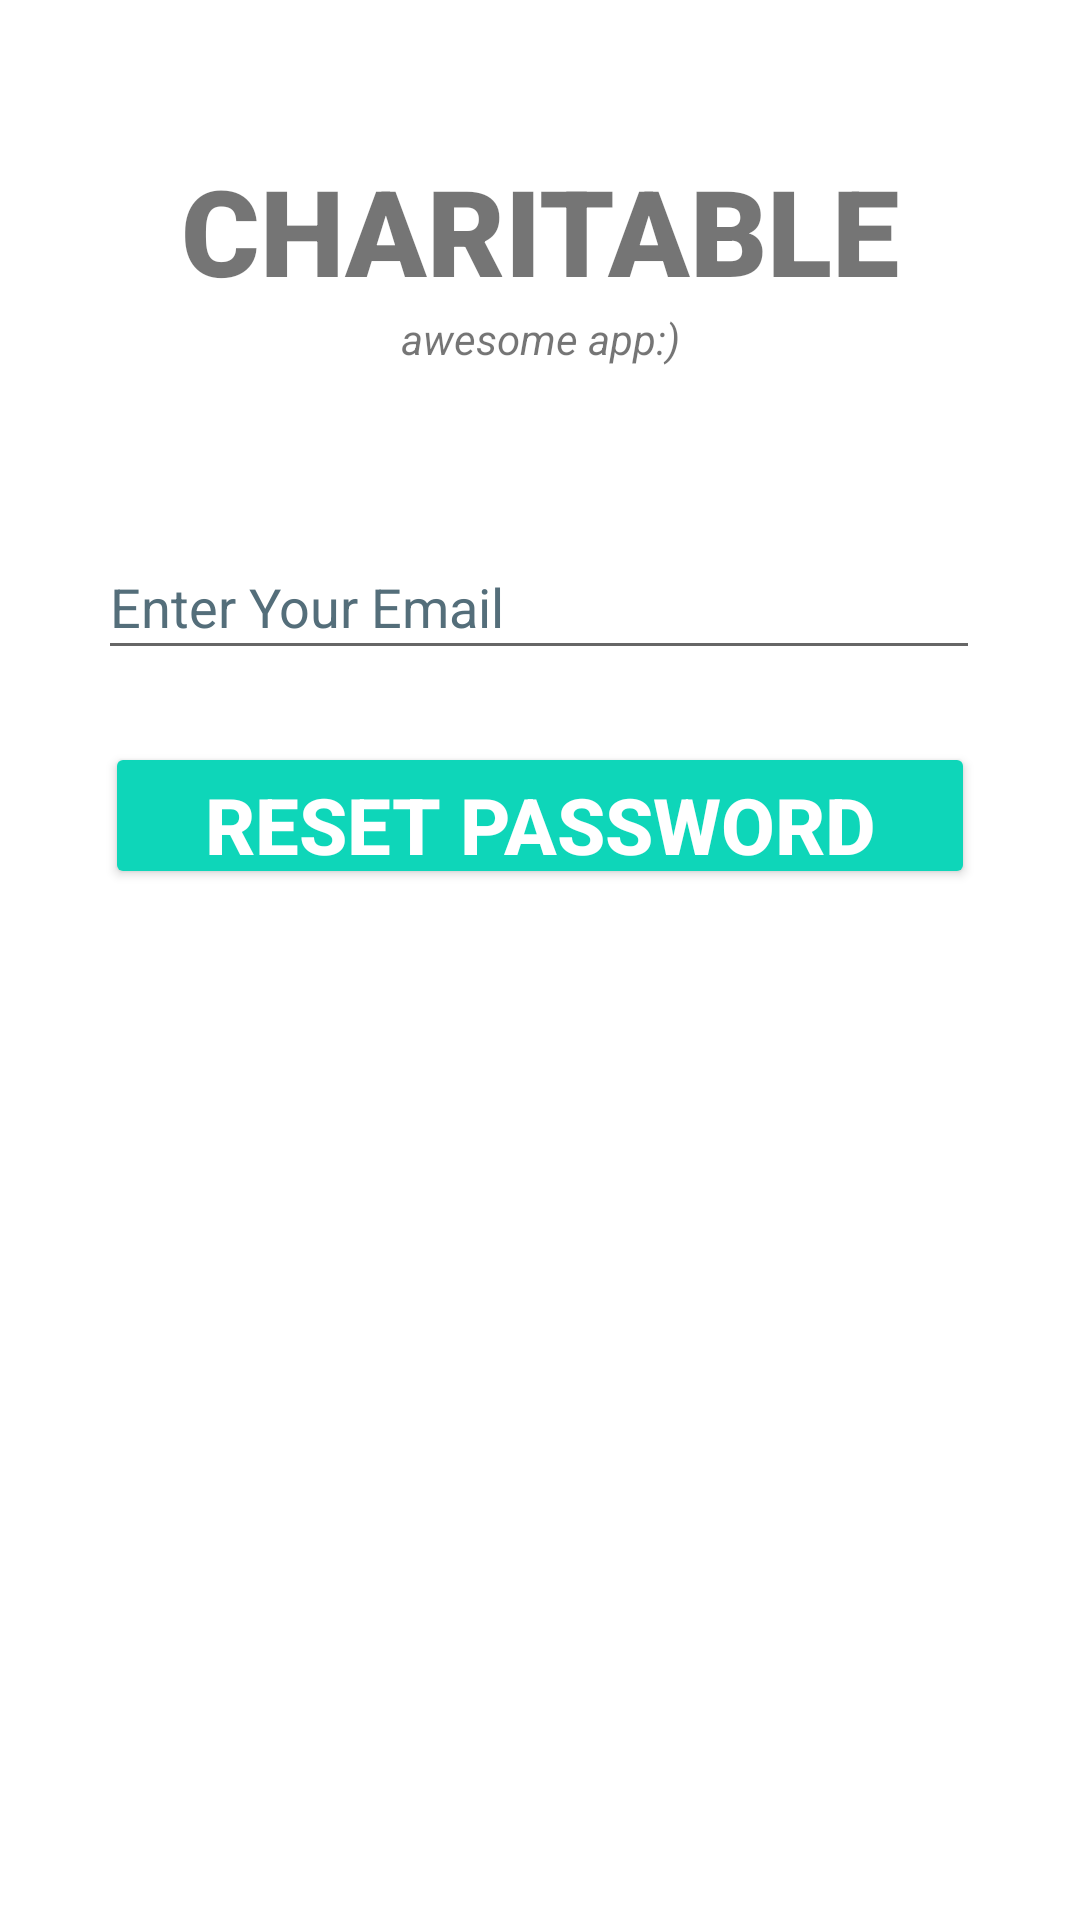

Produce the Android XML layout that renders to this screen, including the resource entries it uses.
<!-- AndroidManifest.xml: application theme Theme.Charitable -->
<!-- res/layout/activity_forgot_password.xml -->
<?xml version="1.0" encoding="utf-8"?>
<androidx.constraintlayout.widget.ConstraintLayout xmlns:android="http://schemas.android.com/apk/res/android"
    xmlns:app="http://schemas.android.com/apk/res-auto"
    xmlns:tools="http://schemas.android.com/tools"
    android:layout_width="match_parent"
    android:layout_height="match_parent"
    tools:context=".ForgotPassword">

    <TextView
        android:id="@+id/banner"
        android:layout_width="match_parent"
        android:layout_height="wrap_content"
        android:text="CHARITABLE"
        android:textSize="40sp"
        android:textAlignment="center"
        android:textStyle="bold"
        android:fontFamily="sans-serif-black"
        app:layout_constraintTop_toTopOf="parent"
        app:layout_constraintRight_toRightOf="parent"
        app:layout_constraintLeft_toLeftOf="parent"
        android:layout_marginTop="50dp"
        />

    <TextView
        android:id="@+id/bannerDescrption"
        android:layout_width="wrap_content"
        android:layout_height="wrap_content"
        android:text="awesome app:)"
        android:textStyle="italic"
        android:textSize="14sp"
        android:textAlignment="center"
        app:layout_constraintTop_toBottomOf="@+id/banner"
        app:layout_constraintLeft_toLeftOf="parent"
        app:layout_constraintRight_toRightOf="parent"
        />

    <EditText
        android:id="@+id/email"
        android:layout_width="294dp"
        android:layout_height="45dp"
        android:layout_marginTop="56dp"
        android:ems="10"
        android:hint="Enter Your Email"
        android:inputType="textEmailAddress"
        android:textSize="18sp"
        app:layout_constraintHorizontal_bias="0.495"
        app:layout_constraintLeft_toLeftOf="parent"
        app:layout_constraintRight_toRightOf="parent"
        app:layout_constraintTop_toBottomOf="@+id/bannerDescrption"
        />

    <Button
        android:id="@+id/resetPassword"
        android:layout_width="290dp"
        android:layout_height="49dp"
        android:layout_marginTop="24dp"
        android:backgroundTint="#0ED6B9"
        android:text="Reset Password"
        android:textColor="#ffffff"
        android:textSize="26sp"
        android:textStyle="bold"
        app:layout_constraintLeft_toLeftOf="parent"
        app:layout_constraintRight_toRightOf="parent"
        app:layout_constraintTop_toBottomOf="@+id/email" />

    <ProgressBar
        android:id="@+id/progressBar"
        style="?android:attr/progressBarStyleLarge"
        android:layout_width="wrap_content"
        android:layout_height="wrap_content"
        android:layout_centerInParent="true"
        android:visibility="gone"
        app:layout_constraintTop_toBottomOf="parent"
        app:layout_constraintHorizontal_bias="0.498"
        app:layout_constraintLeft_toLeftOf="parent"
        app:layout_constraintRight_toRightOf="parent"
        app:layout_constraintTop_toTopOf="parent"
        app:layout_constraintVertical_bias="0.59"
        tools:ignore="MissingConstraints"
        />



</androidx.constraintlayout.widget.ConstraintLayout>
<!-- resources referenced by this layout -->
<resources>
  <style name="Theme.Charitable" parent="Theme.MaterialComponents.DayNight.DarkActionBar">
          
          <item name="colorPrimary">@color/purple_500</item>
          <item name="colorPrimaryVariant">@color/purple_700</item>
          <item name="colorOnPrimary">@color/white</item>
          
          <item name="colorSecondary">@color/teal_200</item>
          <item name="colorSecondaryVariant">@color/teal_700</item>
          <item name="colorOnSecondary">@color/black</item>
  
          <item name="android:textColorHint">@color/secondary_text</item>
  
  
          
          <item name="android:statusBarColor" tools:targetApi="l">?attr/colorPrimaryVariant</item>
          
      </style>
  <color name="purple_500">#FF6200EE</color>
  <color name="purple_700">#FF3700B3</color>
  <color name="white">#FFFFFFFF</color>
  <color name="teal_200">#FF03DAC5</color>
  <color name="teal_700">#FF018786</color>
  <color name="black">#FF000000</color>
  <color name="secondary_text">#546E7A</color>
</resources>
